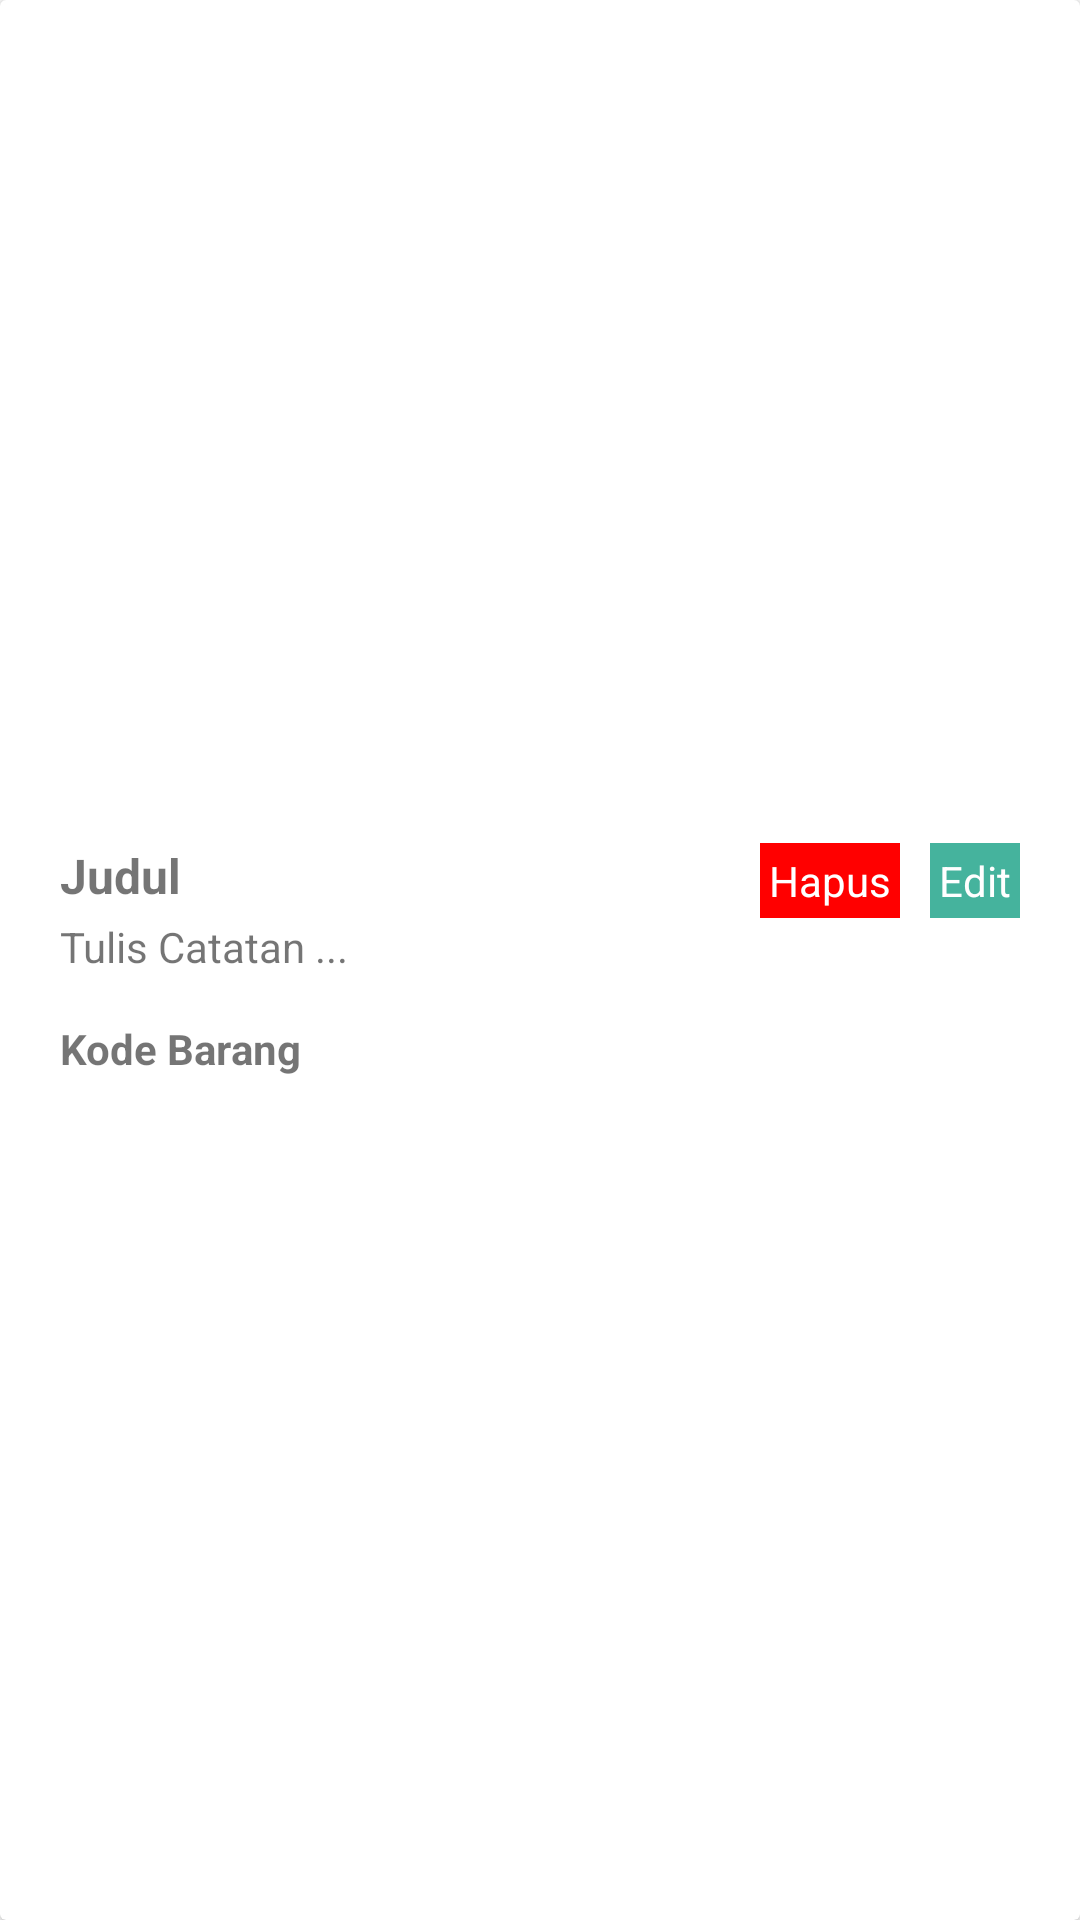

Android layout source for this screen:
<!-- AndroidManifest.xml: application theme Theme.Pencatatan_Barang -->
<!-- res/layout/activity_adapter_main.xml -->
<?xml version="1.0" encoding="utf-8"?>
<androidx.cardview.widget.CardView xmlns:android="http://schemas.android.com/apk/res/android"
    android:layout_width="match_parent"
    android:layout_height="wrap_content"
    xmlns:app="http://schemas.android.com/apk/res-auto">

    <RelativeLayout
        android:layout_width="match_parent"
        android:layout_height="wrap_content"
        android:padding="10dp"
        android:layout_gravity="center_vertical">

        <LinearLayout
            android:layout_width="match_parent"
            android:layout_height="wrap_content"
            android:layout_marginLeft="10dp"
            android:layout_marginRight="10dp"
            android:orientation="vertical">

            <androidx.constraintlayout.widget.ConstraintLayout
                android:layout_width="match_parent"
                android:layout_height="wrap_content">

                <TextView
                    android:id="@+id/tv_NmBarang"
                    android:layout_width="0dp"
                    android:layout_height="wrap_content"
                    android:text="Judul"
                    android:textSize="16sp"
                    android:textStyle="bold"
                    app:layout_constraintEnd_toStartOf="@+id/btn_delete"
                    app:layout_constraintStart_toStartOf="parent"
                    app:layout_constraintTop_toTopOf="parent" />

                <TextView
                    android:id="@+id/btn_delete"
                    android:layout_width="wrap_content"
                    android:layout_height="wrap_content"
                    android:textColor="@color/white"
                    android:text="Hapus"
                    android:background="@color/red"
                    app:layout_constraintEnd_toStartOf="@id/btn_update"
                    android:layout_marginRight="10dp"
                    android:padding="3dp"
                    app:layout_constraintTop_toTopOf="parent" />

                <TextView
                    android:id="@+id/btn_update"
                    android:layout_width="wrap_content"
                    android:layout_height="wrap_content"
                    android:textColor="@color/white"
                    android:background="@color/hijaumuda"
                    android:padding="3dp"
                    android:text="Edit"
                    app:layout_constraintEnd_toEndOf="parent"
                    app:layout_constraintTop_toTopOf="parent" />


            </androidx.constraintlayout.widget.ConstraintLayout>

            <TextView
                android:id="@+id/tv_Catatan"
                android:layout_width="wrap_content"
                android:layout_height="wrap_content"
                android:text="Tulis Catatan ..."/>

            <TextView
                android:id="@+id/tv_tgl"
                android:layout_width="wrap_content"
                android:layout_height="wrap_content"
                android:paddingTop="15dp"
                android:text="Kode Barang"
                android:textStyle="bold"/>

        </LinearLayout>
    </RelativeLayout>



</androidx.cardview.widget.CardView>
<!-- resources referenced by this layout -->
<resources>
  <color name="hijaumuda"> #45b39d </color>
  <color name="red">#ff0000</color>
  <color name="white">#FFFFFFFF</color>
  <style name="Theme.Pencatatan_Barang" parent="Theme.MaterialComponents.DayNight.DarkActionBar">
          
          <item name="colorPrimary">@color/purple_500</item>
          <item name="colorPrimaryVariant">@color/purple_700</item>
          <item name="colorOnPrimary">@color/white</item>
          
          <item name="colorSecondary">@color/teal_200</item>
          <item name="colorSecondaryVariant">@color/teal_700</item>
          <item name="colorOnSecondary">@color/black</item>
          
          <item name="android:statusBarColor" tools:targetApi="l">?attr/colorPrimaryVariant</item>
          
      </style>
  <color name="purple_500">#FF6200EE</color>
  <color name="purple_700">#FF3700B3</color>
  <color name="teal_200">#FF03DAC5</color>
  <color name="teal_700">#FF018786</color>
  <color name="black">#FF000000</color>
</resources>
